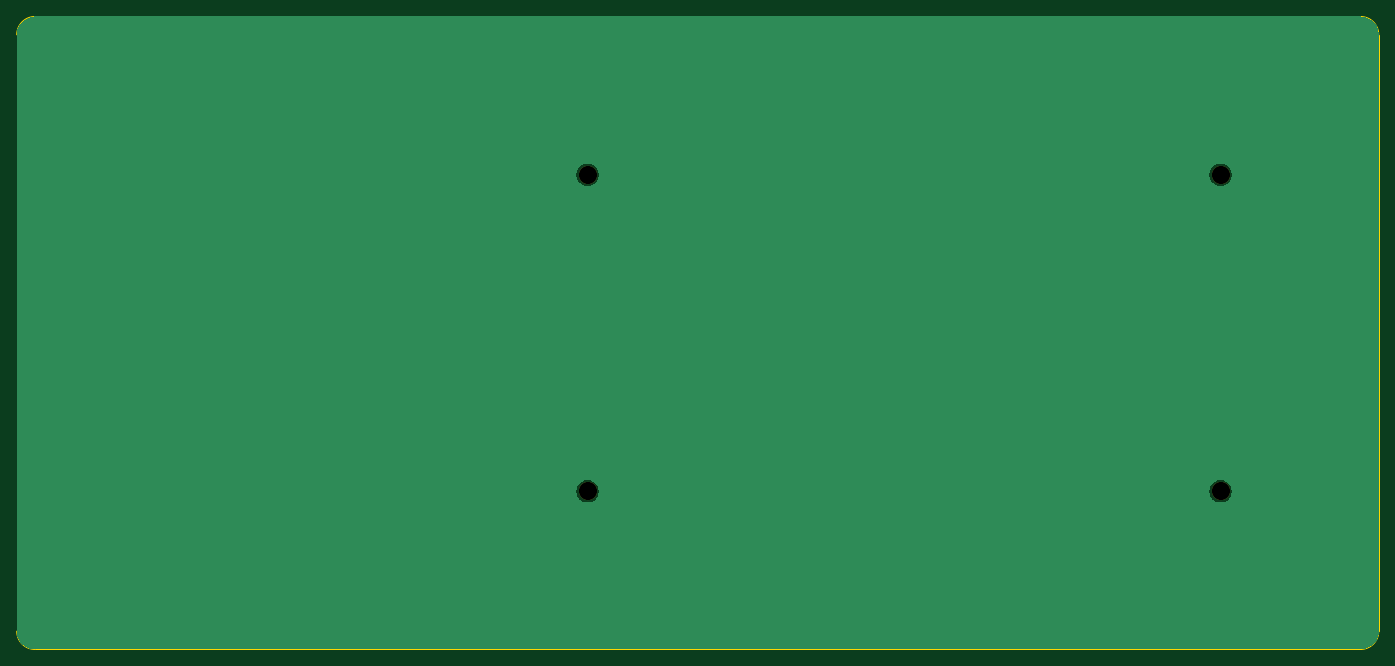
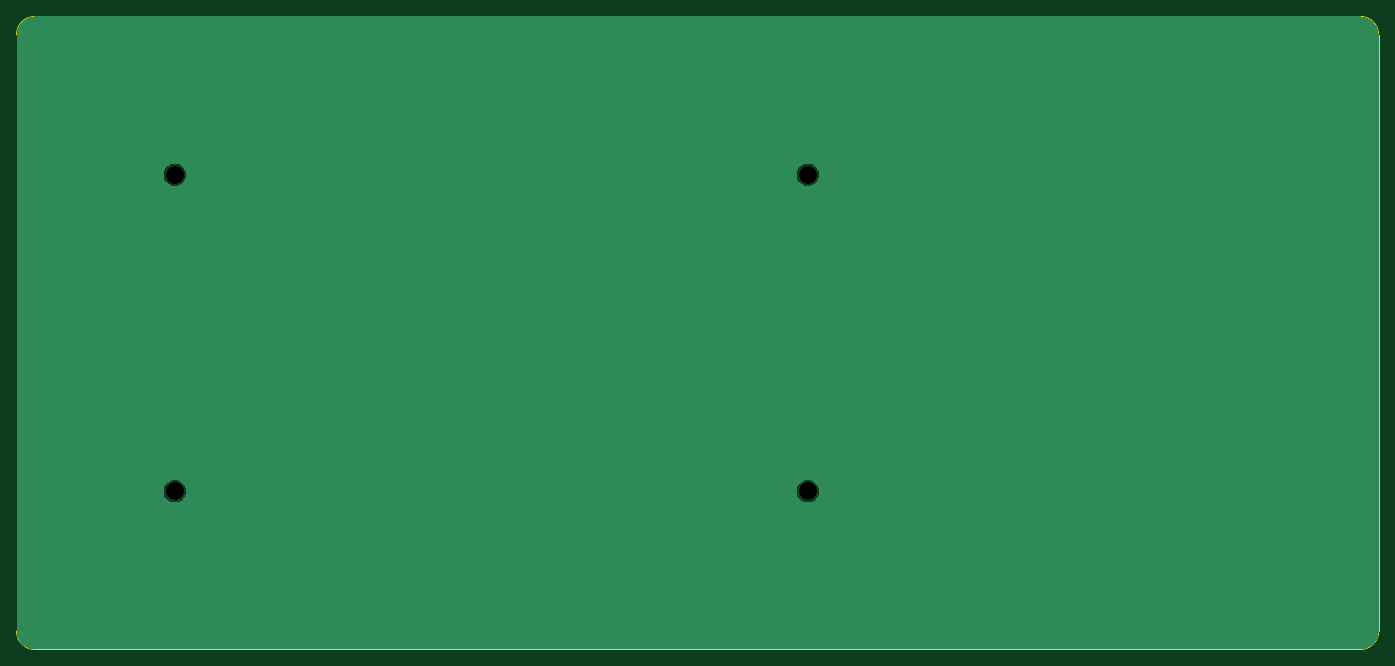
Circuit board: 11 layer files. Board 164.0 x 76.2 mm.
- bottom_copper: TPS-B_Cu.gbr (10902 bytes)
- bottom_mask: TPS-B_Mask.gbr (683 bytes)
- paste: TPS-B_Paste.gbr (486 bytes)
- bottom_silk: TPS-B_Silkscreen.gbr (487 bytes)
- outline: TPS-Edge_Cuts.gbr (1018 bytes)
- top_copper: TPS-F_Cu.gbr (10902 bytes)
- top_mask: TPS-F_Mask.gbr (683 bytes)
- paste: TPS-F_Paste.gbr (486 bytes)
- top_silk: TPS-F_Silkscreen.gbr (487 bytes)
- drill: TPS-NPTH.drl (437 bytes)
- drill: TPS-PTH.drl (305 bytes)

=== bottom_copper: TPS-B_Cu.gbr (10902 bytes, source omitted) ===
=== bottom_mask: TPS-B_Mask.gbr ===
%TF.GenerationSoftware,KiCad,Pcbnew,9.0.5-9.0.5~ubuntu24.04.1*%
%TF.CreationDate,2025-10-31T18:24:54+08:00*%
%TF.ProjectId,TPS,5450532e-6b69-4636-9164-5f7063625858,rev?*%
%TF.SameCoordinates,Original*%
%TF.FileFunction,Soldermask,Bot*%
%TF.FilePolarity,Negative*%
%FSLAX46Y46*%
G04 Gerber Fmt 4.6, Leading zero omitted, Abs format (unit mm)*
G04 Created by KiCad (PCBNEW 9.0.5-9.0.5~ubuntu24.04.1) date 2025-10-31 18:24:54*
%MOMM*%
%LPD*%
G01*
G04 APERTURE LIST*
%ADD10C,2.200000*%
G04 APERTURE END LIST*
D10*
%TO.C,H4*%
X183375000Y-86150000D03*
%TD*%
%TO.C,H1*%
X107175000Y-48050000D03*
%TD*%
%TO.C,H2*%
X107175000Y-86150000D03*
%TD*%
%TO.C,H3*%
X183375000Y-48050000D03*
%TD*%
M02*

=== paste: TPS-B_Paste.gbr ===
%TF.GenerationSoftware,KiCad,Pcbnew,9.0.5-9.0.5~ubuntu24.04.1*%
%TF.CreationDate,2025-10-31T18:24:54+08:00*%
%TF.ProjectId,TPS,5450532e-6b69-4636-9164-5f7063625858,rev?*%
%TF.SameCoordinates,Original*%
%TF.FileFunction,Paste,Bot*%
%TF.FilePolarity,Positive*%
%FSLAX46Y46*%
G04 Gerber Fmt 4.6, Leading zero omitted, Abs format (unit mm)*
G04 Created by KiCad (PCBNEW 9.0.5-9.0.5~ubuntu24.04.1) date 2025-10-31 18:24:54*
%MOMM*%
%LPD*%
G01*
G04 APERTURE LIST*
G04 APERTURE END LIST*
M02*

=== bottom_silk: TPS-B_Silkscreen.gbr ===
%TF.GenerationSoftware,KiCad,Pcbnew,9.0.5-9.0.5~ubuntu24.04.1*%
%TF.CreationDate,2025-10-31T18:24:54+08:00*%
%TF.ProjectId,TPS,5450532e-6b69-4636-9164-5f7063625858,rev?*%
%TF.SameCoordinates,Original*%
%TF.FileFunction,Legend,Bot*%
%TF.FilePolarity,Positive*%
%FSLAX46Y46*%
G04 Gerber Fmt 4.6, Leading zero omitted, Abs format (unit mm)*
G04 Created by KiCad (PCBNEW 9.0.5-9.0.5~ubuntu24.04.1) date 2025-10-31 18:24:54*
%MOMM*%
%LPD*%
G01*
G04 APERTURE LIST*
G04 APERTURE END LIST*
M02*

=== outline: TPS-Edge_Cuts.gbr ===
%TF.GenerationSoftware,KiCad,Pcbnew,9.0.5-9.0.5~ubuntu24.04.1*%
%TF.CreationDate,2025-10-31T18:24:54+08:00*%
%TF.ProjectId,TPS,5450532e-6b69-4636-9164-5f7063625858,rev?*%
%TF.SameCoordinates,Original*%
%TF.FileFunction,Profile,NP*%
%FSLAX46Y46*%
G04 Gerber Fmt 4.6, Leading zero omitted, Abs format (unit mm)*
G04 Created by KiCad (PCBNEW 9.0.5-9.0.5~ubuntu24.04.1) date 2025-10-31 18:24:54*
%MOMM*%
%LPD*%
G01*
G04 APERTURE LIST*
%TA.AperFunction,Profile*%
%ADD10C,0.100000*%
%TD*%
G04 APERTURE END LIST*
D10*
X200225000Y-105200000D02*
X40661000Y-105200000D01*
X40661000Y-29000000D02*
X200225000Y-29000000D01*
X202425000Y-31200000D02*
X202425000Y-103000000D01*
X202425000Y-103000000D02*
G75*
G02*
X200225000Y-105200000I-2200000J0D01*
G01*
X200225000Y-29000000D02*
G75*
G02*
X202425000Y-31200000I0J-2200000D01*
G01*
X40661000Y-105200000D02*
G75*
G02*
X38461000Y-103000000I0J2200000D01*
G01*
X38461000Y-31200000D02*
G75*
G02*
X40661000Y-29000000I2200000J0D01*
G01*
X38461000Y-103000000D02*
X38461000Y-31200000D01*
M02*

=== top_copper: TPS-F_Cu.gbr (10902 bytes, source omitted) ===
=== top_mask: TPS-F_Mask.gbr ===
%TF.GenerationSoftware,KiCad,Pcbnew,9.0.5-9.0.5~ubuntu24.04.1*%
%TF.CreationDate,2025-10-31T18:24:54+08:00*%
%TF.ProjectId,TPS,5450532e-6b69-4636-9164-5f7063625858,rev?*%
%TF.SameCoordinates,Original*%
%TF.FileFunction,Soldermask,Top*%
%TF.FilePolarity,Negative*%
%FSLAX46Y46*%
G04 Gerber Fmt 4.6, Leading zero omitted, Abs format (unit mm)*
G04 Created by KiCad (PCBNEW 9.0.5-9.0.5~ubuntu24.04.1) date 2025-10-31 18:24:54*
%MOMM*%
%LPD*%
G01*
G04 APERTURE LIST*
%ADD10C,2.200000*%
G04 APERTURE END LIST*
D10*
%TO.C,H4*%
X183375000Y-86150000D03*
%TD*%
%TO.C,H1*%
X107175000Y-48050000D03*
%TD*%
%TO.C,H2*%
X107175000Y-86150000D03*
%TD*%
%TO.C,H3*%
X183375000Y-48050000D03*
%TD*%
M02*

=== paste: TPS-F_Paste.gbr ===
%TF.GenerationSoftware,KiCad,Pcbnew,9.0.5-9.0.5~ubuntu24.04.1*%
%TF.CreationDate,2025-10-31T18:24:54+08:00*%
%TF.ProjectId,TPS,5450532e-6b69-4636-9164-5f7063625858,rev?*%
%TF.SameCoordinates,Original*%
%TF.FileFunction,Paste,Top*%
%TF.FilePolarity,Positive*%
%FSLAX46Y46*%
G04 Gerber Fmt 4.6, Leading zero omitted, Abs format (unit mm)*
G04 Created by KiCad (PCBNEW 9.0.5-9.0.5~ubuntu24.04.1) date 2025-10-31 18:24:54*
%MOMM*%
%LPD*%
G01*
G04 APERTURE LIST*
G04 APERTURE END LIST*
M02*

=== top_silk: TPS-F_Silkscreen.gbr ===
%TF.GenerationSoftware,KiCad,Pcbnew,9.0.5-9.0.5~ubuntu24.04.1*%
%TF.CreationDate,2025-10-31T18:24:54+08:00*%
%TF.ProjectId,TPS,5450532e-6b69-4636-9164-5f7063625858,rev?*%
%TF.SameCoordinates,Original*%
%TF.FileFunction,Legend,Top*%
%TF.FilePolarity,Positive*%
%FSLAX46Y46*%
G04 Gerber Fmt 4.6, Leading zero omitted, Abs format (unit mm)*
G04 Created by KiCad (PCBNEW 9.0.5-9.0.5~ubuntu24.04.1) date 2025-10-31 18:24:54*
%MOMM*%
%LPD*%
G01*
G04 APERTURE LIST*
G04 APERTURE END LIST*
M02*

=== drill: TPS-NPTH.drl ===
M48
; DRILL file {KiCad 9.0.5-9.0.5~ubuntu24.04.1} date 2025-10-31T18:24:55+0800
; FORMAT={-:-/ absolute / metric / decimal}
; #@! TF.CreationDate,2025-10-31T18:24:55+08:00
; #@! TF.GenerationSoftware,Kicad,Pcbnew,9.0.5-9.0.5~ubuntu24.04.1
; #@! TF.FileFunction,NonPlated,1,2,NPTH
FMAT,2
METRIC
; #@! TA.AperFunction,NonPlated,NPTH,ComponentDrill
T1C2.200
%
G90
G05
T1
X107.175Y-48.05
X107.175Y-86.15
X183.375Y-48.05
X183.375Y-86.15
M30

=== drill: TPS-PTH.drl ===
M48
; DRILL file {KiCad 9.0.5-9.0.5~ubuntu24.04.1} date 2025-10-31T18:24:55+0800
; FORMAT={-:-/ absolute / metric / decimal}
; #@! TF.CreationDate,2025-10-31T18:24:55+08:00
; #@! TF.GenerationSoftware,Kicad,Pcbnew,9.0.5-9.0.5~ubuntu24.04.1
; #@! TF.FileFunction,Plated,1,2,PTH
FMAT,2
METRIC
%
G90
G05
M30

